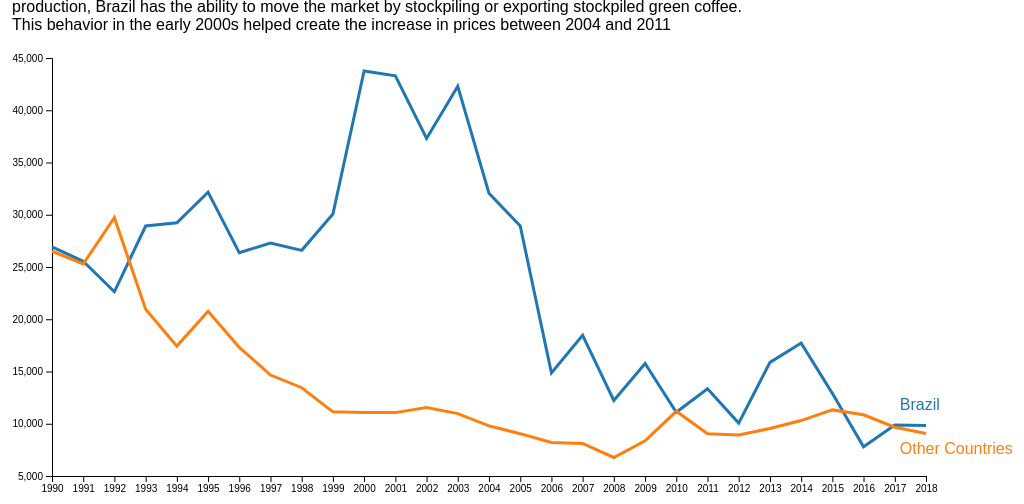
D3 v5 page, settled after 480 driven frames (8 s of simulated time); the page loaded 1 data file(s).


async function init() {
  var date_parser = d3.timeParse("%m/%d/%Y");
  var year_time_format = d3.timeFormat("%Y");
  const stockpile_data = await d3.csv("ICO_gross_opening_stocks_Brazil_Other.csv");
  // prep data
  stockpile_data.forEach(function(d) {
    d.Date = date_parser(d.Date);
    d.OneK60kgBags = +d.OneK60kgBags;
  });
  // group by ("nest") by GroupedCountry
  nested_stockpile_data = d3.nest()
    .key(function(d) { return d.GroupedCountry; }).entries(stockpile_data);
  var margin = {top: 50, right: 100, bottom: 50, left: 50}
    , width = window.innerWidth - margin.left - margin.right
    , height = window.innerHeight - margin.top - margin.bottom - 250;
  var x_domain = d3.extent(stockpile_data, stockpile_data => stockpile_data.Date);
  var y_domain = d3.extent(stockpile_data, stockpile_data => stockpile_data.OneK60kgBags);
  var x_scale = d3.scaleTime().domain(x_domain).range([0, width]);
  var y_scale = d3.scaleLinear().domain(y_domain).nice().range([height, 0]);
  var res = nested_stockpile_data.map(function(d) { return d.key; });
  var color_scale = d3.scaleOrdinal(d3.schemeCategory10).domain(res);

  var line = d3.line()
      .x(function(d) { return x_scale(d.Date); })
      .y(function(d) { return y_scale(d.OneK60kgBags); });

  var svg = d3.select("svg")
              .attr("width", width + margin.left + margin.right)
              .attr("height", height + margin.top + margin.bottom);

  g = svg.append("g").attr("transform", `translate(${margin.left},${margin.top})`);

  g.append("g")
   .attr("transform", `translate(0,${height})`)
   .call(d3.axisBottom(x_scale).ticks(d3.timeYear));

  g.append("g")
   .call(d3.axisLeft(y_scale))
  // add y axis label
   .append("text")
      .attr("class", "axis_label")
      .attr("transform", "rotate(-90)")
      .attr("y", 6)
      .attr("dy", "0.71em")
      .text("1000 60kg Bags");

  var country = g.selectAll(".country")
             .data(nested_stockpile_data)
             .enter()
             .append("g")
             .attr("class", "country");

  country.append("path")
         .attr("class", "line")
         .attr("d", function(d) { return line(d.values); })
         .attr("stroke", function(d) { return color_scale(d.key); });

  country.append("text")
     // -2 to move left slightly
    .datum(function(d) { return {key: d.key, value: d.values[d.values.length - 2]}; })
    .attr("transform", function(d) {
      var y_val;
      if (d.key == "Brazil") {  // no overlap
        y_val = d.value.OneK60kgBags + 2000;}
      else {y_val = d.value.OneK60kgBags - 2000;}
      return `translate(${x_scale(d.value.Date)},${y_scale(y_val)})`; })
    .attr("x", 5)
    .attr("dy", "0.35em")
    .attr("fill", function(d) { return color_scale(d.key); })
    .text(function(d) { return d.key; });

  const div = d3.select("body")
    .append("div")
    .attr("class", "tooltip")
    .style("opacity", "0");

  country.selectAll("circle")
    .data(function(d) {return d.values})
    .enter()
    .append("circle")
    .attr("class", "tooltip")
    .attr("r", "5")
    .attr("cx", function(d) { return x_scale(d.Date); })
    .attr("cy", function(d) { return y_scale(d.OneK60kgBags); })
    .style("stroke", function(d) { return color_scale(d.GroupedCountry); })
    .style("fill", function(d) { return color_scale(d.GroupedCountry); })
    .style("opacity", "0")
    .on("mouseover", function(d) {
        d3.select(this).transition().duration(50)
            .style("opacity", "1");
        div
        .style("border-color", color_scale(d.GroupedCountry))
          .transition().duration(50)
          .attr("class", "tooltip")
          .style("opacity", "1");
        div.html(year_time_format(d.Date) 
                 + "<br/>"
                 + Math.round(d.OneK60kgBags,0).toLocaleString() + " K Bags")
        .style("left", (d3.event.pageX) + "px")
        .style("top", (d3.event.pageY - 50) + "px");
      })
    .on("mouseout", function() {
      d3.selectAll(".tooltip").transition().duration(10)
          .style("opacity", "0");
    });
}
function back() {
  window.location="final.html";
}


### data: ICO_gross_opening_stocks_Brazil_Other.csv
Date, GroupedCountry, Crop Year, OneK60kgBags
1/1/1990, Brazil, 1990/91, 26926
1/1/1990, Other Countries, 1990/91, 26508
1/1/1991, Brazil, 1991/92, 25548
1/1/1991, Other Countries, 1991/92, 25290
1/1/1992, Brazil, 1992/93, 22625
1/1/1992, Other Countries, 1992/93, 29723
1/1/1993, Brazil, 1993/94, 28921
1/1/1993, Other Countries, 1993/94, 20968
1/1/1994, Brazil, 1994/95, 29227
1/1/1994, Other Countries, 1994/95, 17431
1/1/1995, Brazil, 1995/96, 32161
1/1/1995, Other Countries, 1995/96, 20766
1/1/1996, Brazil, 1996/97, 26361
1/1/1996, Other Countries, 1996/97, 17311
1/1/1997, Brazil, 1997/98, 27298
1/1/1997, Other Countries, 1997/98, 14662
1/1/1998, Brazil, 1998/99, 26594
1/1/1998, Other Countries, 1998/99, 13448
1/1/1999, Brazil, 1999/00, 30070
1/1/1999, Other Countries, 1999/00, 11141
1/1/2000, Brazil, 2000/01, 43762
1/1/2000, Other Countries, 2000/01, 11082
1/1/2001, Brazil, 2001/02, 43295
1/1/2001, Other Countries, 2001/02, 11066
1/1/2002, Brazil, 2002/03, 37303
1/1/2002, Other Countries, 2002/03, 11545
1/1/2003, Brazil, 2003/04, 42292
1/1/2003, Other Countries, 2003/04, 10968
1/1/2004, Brazil, 2004/05, 32056
1/1/2004, Other Countries, 2004/05, 9791
1/1/2005, Brazil, 2005/06, 28923
1/1/2005, Other Countries, 2005/06, 9050
1/1/2006, Brazil, 2006/07, 14855
1/1/2006, Other Countries, 2006/07, 8200
1/1/2007, Brazil, 2007/08, 18470
1/1/2007, Other Countries, 2007/08, 8112
1/1/2008, Brazil, 2008/09, 12227
1/1/2008, Other Countries, 2008/09, 6774
1/1/2009, Brazil, 2009/10, 15766
1/1/2009, Other Countries, 2009/10, 8373
1/1/2010, Brazil, 2010/11, 11098
1/1/2010, Other Countries, 2010/11, 11191
1/1/2011, Brazil, 2011/12, 13340
1/1/2011, Other Countries, 2011/12, 9039
1/1/2012, Brazil, 2012/13, 10063
1/1/2012, Other Countries, 2012/13, 8918
1/1/2013, Brazil, 2013/14, 15868
1/1/2013, Other Countries, 2013/14, 9551
1/1/2014, Brazil, 2014/15, 17720
1/1/2014, Other Countries, 2014/15, 10304
1/1/2015, Brazil, 2015/16, 12910
1/1/2015, Other Countries, 2015/16, 11325
1/1/2016, Brazil, 2016/17, 7800
1/1/2016, Other Countries, 2016/17, 10857
1/1/2017, Brazil, 2017/18, 9872
1/1/2017, Other Countries, 2017/18, 9666
1/1/2018, Brazil, 2018/19, 9832
1/1/2018, Other Countries, 2018/19, 9064